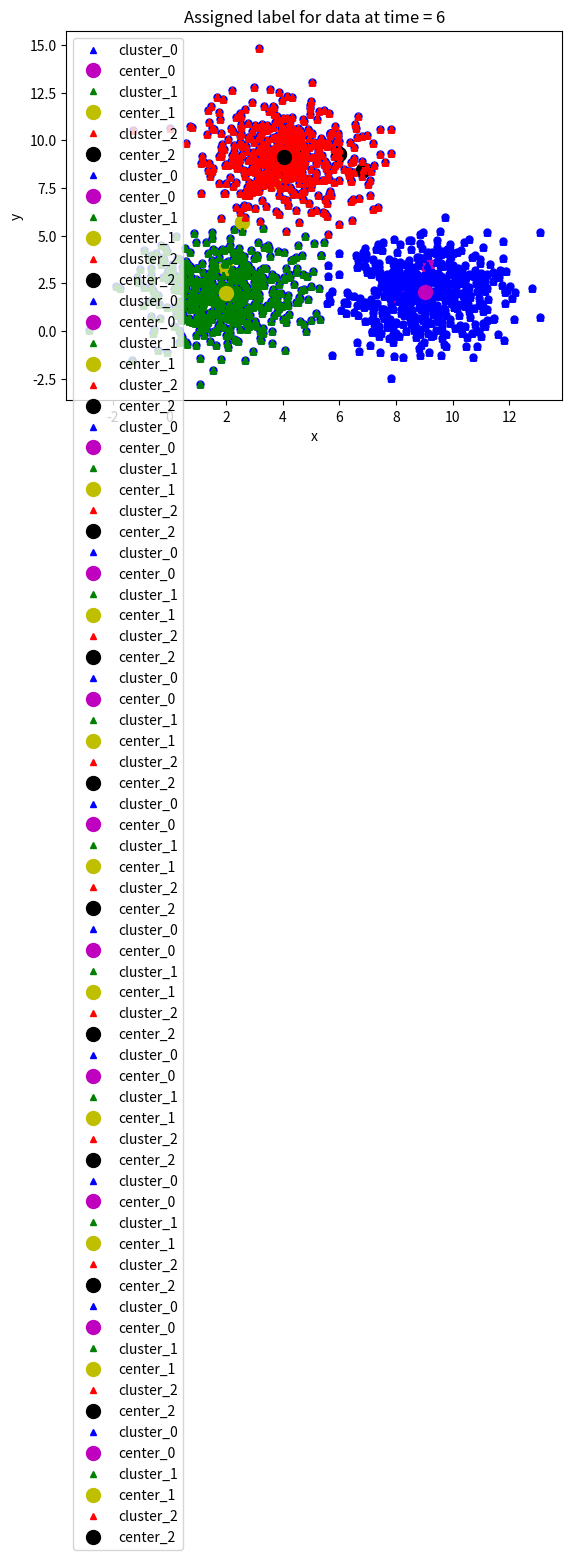

Recreate this plot in Python.
import numpy as np
import matplotlib.pyplot as plt
from scipy.spatial.distance import cdist

means = [[2, 2], [9, 2], [4, 9]]
cov = [[2, 0], [0, 2]]
n_samples = 500
n_cluster = 3
X0 = np.random.multivariate_normal(means[0], cov, n_samples)
X1 = np.random.multivariate_normal(means[1], cov, n_samples)
X2 = np.random.multivariate_normal(means[2], cov, n_samples)
X = np.concatenate((X0, X1, X2), axis = 0)

plt.xlabel('x')
plt.ylabel('y')
plt.plot(X[:, 0], X[:, 1], 'bo', markersize=5)
plt.plot()
plt.show()


def kmeans_init_centers(X, n_cluster):
  # random k index beetween 0 and shape(X) without duplicate index.
  # Then return X[index] as cluster
  return X[np.random.choice(X.shape[0], n_cluster, replace=False)]


# Hàm này dùng để vẽ dữ liệu lên đồ thị
# Random color chỉ làm việc với k <= 4
# Nếu bạn thay đổi k > 4, hãy sửa lại phần random color nhé
# Chỉ sử dụng trong bài toán này thôi nhé.
def kmeans_visualize(X, centers, labels, n_cluster, title):
    plt.xlabel('x')
    plt.ylabel('y')
    plt.title(title)
    plt_colors = ['b', 'g', 'r', 'c', 'm', 'y', 'k', 'w']

    for i in range(n_cluster):
        data = X[labels == i]
        plt.plot(data[:, 0], data[:, 1], plt_colors[i] + '^', markersize=4, label='cluster_' + str(i))
        plt.plot(centers[i][0], centers[i][1], plt_colors[i + 4] + 'o', markersize=10, label='center_' + str(i))
    plt.legend()
    plt.show()

def kmeans_predict_labels(X, centers):
  D = cdist(X, centers)
  # return index of the closest center
  return np.argmin(D, axis = 1)

def kmeans_update_centers(X, labels, n_cluster):
  centers = np.zeros((n_cluster, X.shape[1]))
  for k in range(n_cluster):
    # collect all points assigned to the k-th cluster
    Xk = X[labels == k, :]
    # take average
    centers[k,:] = np.mean(Xk, axis = 0)
  return centers

def kmeans_has_converged(centers, new_centers):
  # return True if two sets of centers are the same
  return (set([tuple(a) for a in centers]) ==
      set([tuple(a) for a in new_centers]))

def kmeans(init_centes, init_labels, X, n_cluster):
  centers = init_centes
  labels = init_labels
  times = 0
  while True:
    labels = kmeans_predict_labels(X, centers)
    kmeans_visualize(X, centers, labels, n_cluster, 'Assigned label for data at time = ' + str(times + 1))
    new_centers = kmeans_update_centers(X, labels, n_cluster)
    if kmeans_has_converged(centers, new_centers):
      break
    centers = new_centers
    kmeans_visualize(X, centers, labels, n_cluster, 'Update center possition at time = ' + str(times + 1))
    times += 1
  return (centers, labels, times)

init_centers = kmeans_init_centers(X, n_cluster)
print(init_centers)
init_labels = np.zeros(X.shape[0])
kmeans_visualize(X, init_centers, init_labels, n_cluster, 'Init centers in the first run. Assigned all data as cluster 0')
centers, labels, times = kmeans(init_centers, init_labels, X, n_cluster)

print('Done! Kmeans has converged after', times, 'times')

print(centers)